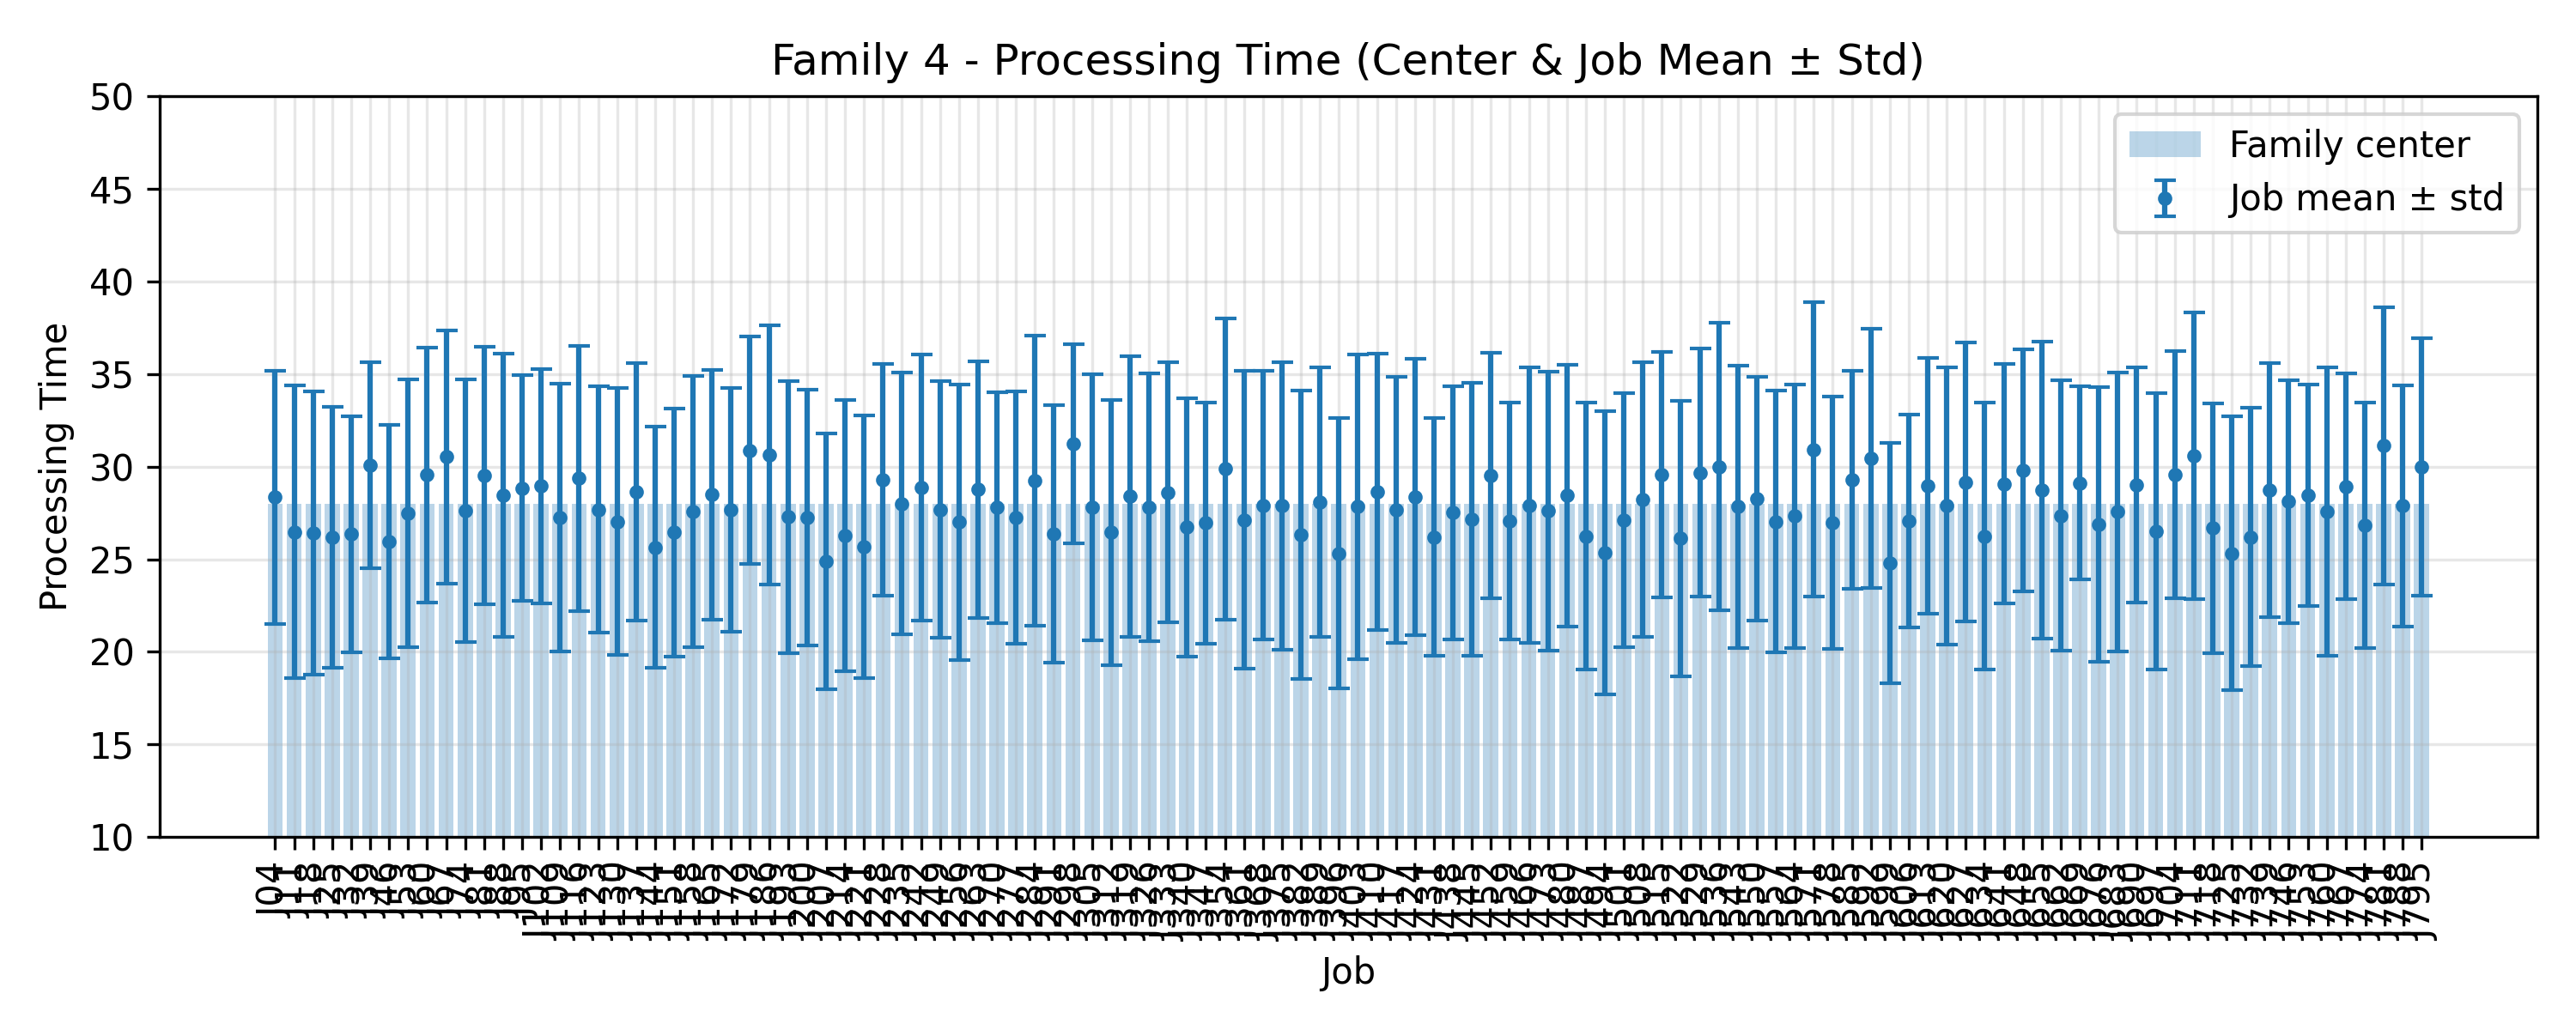

The data file committed next to this chart (first rows):
JobIndex, JobCode, MeanProcessingTime, StdProcessingTime, FamilyCenter
4, J04, 28.36, 6.835, 28.0
11, J11, 26.48, 7.91, 28.0
18, J18, 26.4, 7.647, 28.0
25, J25, 26.2, 7.043, 28.0
32, J32, 26.36, 6.362, 28.0
39, J39, 30.08, 5.578, 28.0
46, J46, 25.96, 6.302, 28.0
53, J53, 27.48, 7.223, 28.0
60, J60, 29.56, 6.882, 28.0
67, J67, 30.52, 6.836, 28.0
74, J74, 27.6, 7.088, 28.0
81, J81, 29.52, 6.969, 28.0
88, J88, 28.44, 7.648, 28.0
95, J95, 28.84, 6.084, 28.0
102, J102, 28.96, 6.321, 28.0
109, J109, 27.24, 7.224, 28.0
116, J116, 29.36, 7.149, 28.0
123, J123, 27.68, 6.65, 28.0
130, J130, 27.04, 7.225, 28.0
137, J137, 28.64, 6.962, 28.0
144, J144, 25.64, 6.505, 28.0
151, J151, 26.44, 6.694, 28.0
158, J158, 27.56, 7.322, 28.0
165, J165, 28.48, 6.759, 28.0
172, J172, 27.68, 6.589, 28.0
179, J179, 30.88, 6.14, 28.0
186, J186, 30.64, 6.985, 28.0
193, J193, 27.28, 7.357, 28.0
200, J200, 27.24, 6.907, 28.0
207, J207, 24.88, 6.89, 28.0
214, J214, 26.28, 7.308, 28.0
221, J221, 25.68, 7.075, 28.0
228, J228, 29.28, 6.258, 28.0
235, J235, 28.0, 7.065, 28.0
242, J242, 28.88, 7.18, 28.0
249, J249, 27.68, 6.927, 28.0
256, J256, 27.0, 7.44, 28.0
263, J263, 28.76, 6.941, 28.0
270, J270, 27.8, 6.229, 28.0
277, J277, 27.24, 6.813, 28.0
284, J284, 29.24, 7.83, 28.0
291, J291, 26.36, 6.962, 28.0
298, J298, 31.24, 5.369, 28.0
305, J305, 27.8, 7.183, 28.0
312, J312, 26.44, 7.178, 28.0
319, J319, 28.4, 7.568, 28.0
326, J326, 27.8, 7.233, 28.0
333, J333, 28.6, 7.026, 28.0
340, J340, 26.72, 6.96, 28.0
347, J347, 26.96, 6.502, 28.0
354, J354, 29.88, 8.126, 28.0
361, J361, 27.12, 8.046, 28.0
368, J368, 27.92, 7.271, 28.0
375, J375, 27.88, 7.758, 28.0
382, J382, 26.32, 7.801, 28.0
389, J389, 28.08, 7.266, 28.0
396, J396, 25.32, 7.303, 28.0
403, J403, 27.84, 8.22, 28.0
410, J410, 28.64, 7.472, 28.0
417, J417, 27.68, 7.187, 28.0
... 54 more rows
